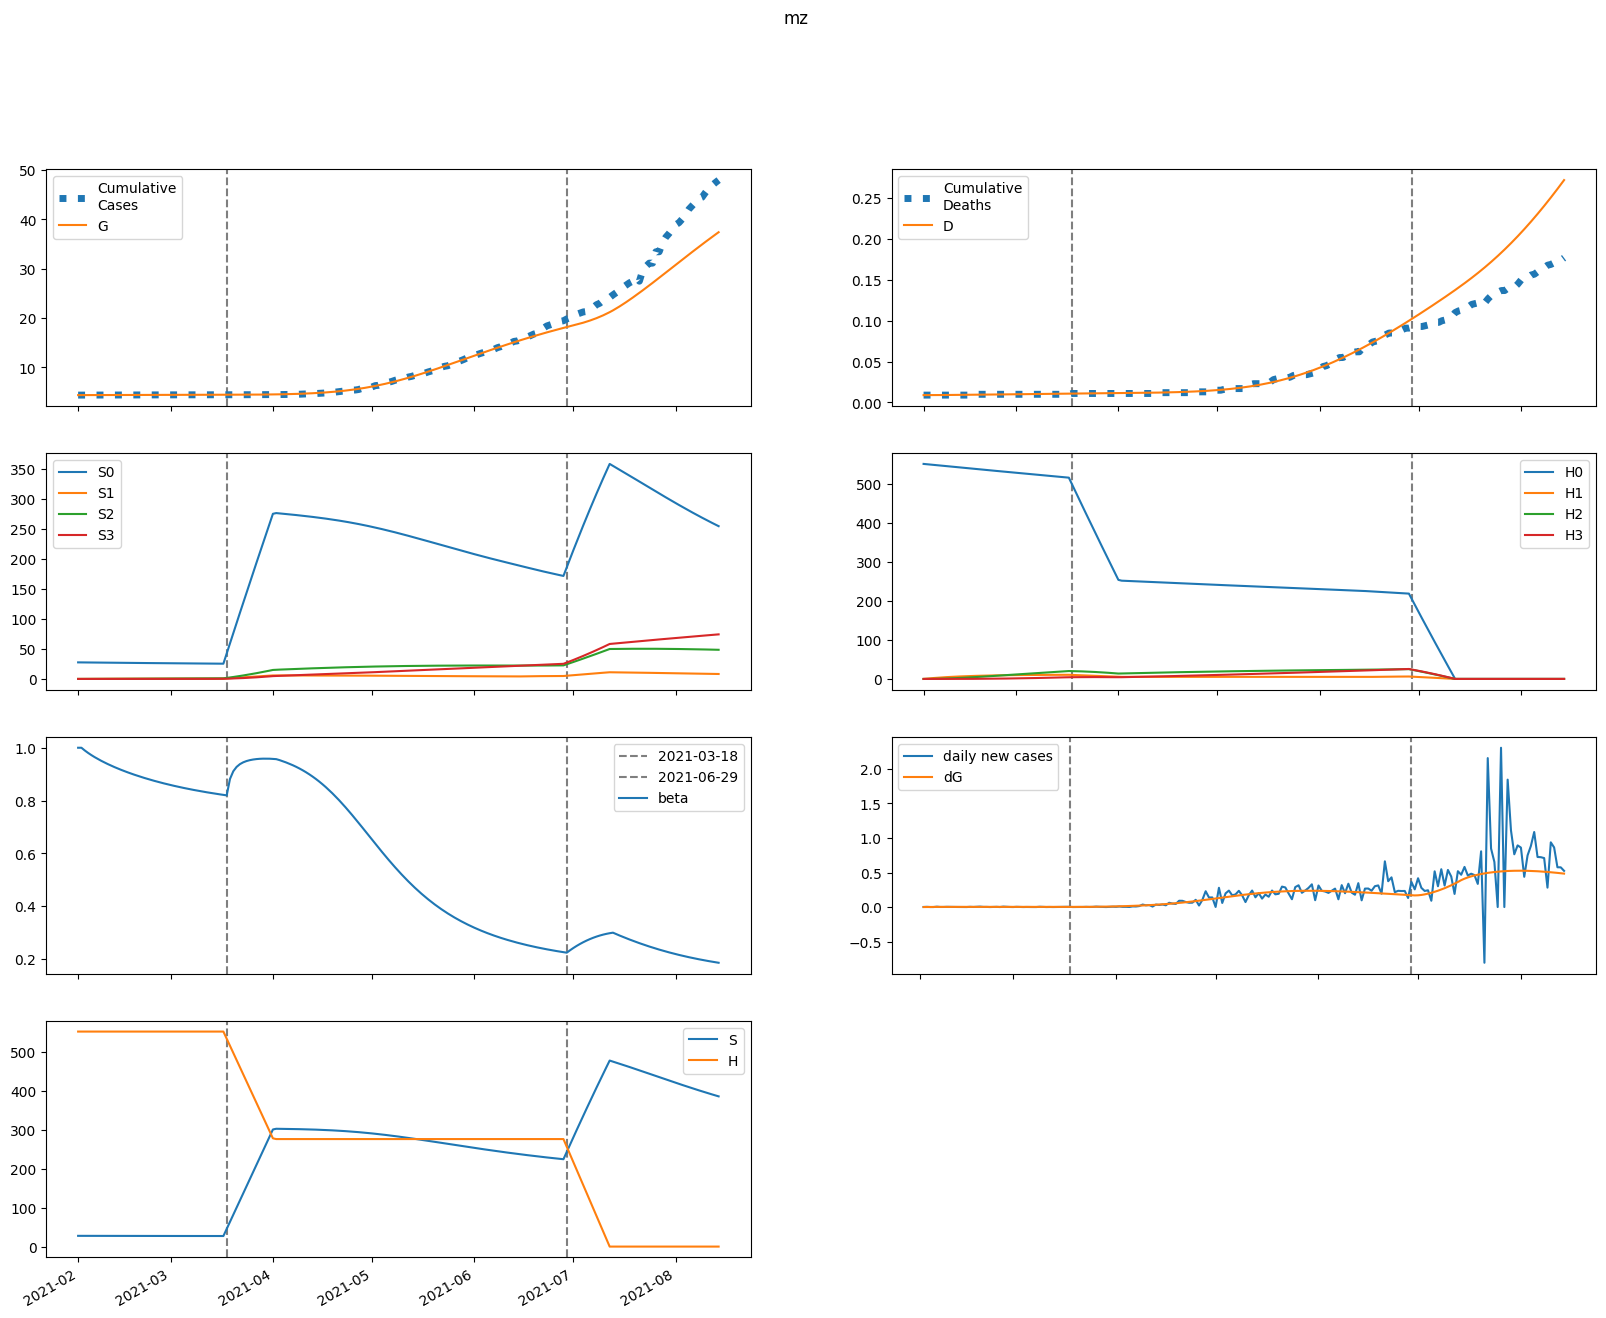

Data behind this chart, as committed beside it:
series, 2021-02-01, 2021-02-02, 2021-02-03, 2021-02-04, 2021-02-05, 2021-02-06, 2021-02-07, 2021-02-08, 2021-02-09, 2021-02-10, 2021-02-11, 2021-02-12, 2021-02-13, 2021-02-14, 2021-02-15, 2021-02-16, 2021-02-17, 2021-02-18, 2021-02-19, 2021-02-20, 2021-02-21, 2021-02-22, 2021-02-23
S, 27623, 27602, 27582, 27564, 27547, 27530, 27515, 27500, 27486, 27472, 27459, 27446, 27434, 27422, 27410, 27398, 27387, 27376, 27366, 27355, 27345, 27335, 27326
E, 0.0, 21.41, 36.8, 47.73, 55.35, 60.53, 63.89, 65.92, 66.97, 67.31, 67.12, 66.55, 65.72, 64.7, 63.54, 62.3, 61, 59.68, 58.34, 57, 55.66, 54.34, 53.05
I, 155.3, 122.7, 97.77, 78.61, 63.87, 52.49, 43.7, 36.86, 31.54, 27.37, 24.09, 21.49, 19.41, 17.74, 16.38, 15.27, 14.34, 13.56, 12.9, 12.32, 11.82, 11.37, 10.97
A, 695.2, 667.4, 644.2, 624.4, 607.2, 592, 578.2, 565.5, 553.7, 542.5, 531.8, 521.5, 511.5, 501.8, 492.3, 482.9, 473.8, 464.8, 456, 447.3, 438.7, 430.2, 421.9
IH, 0.0, 7.719, 13.72, 18.4, 22.07, 24.95, 27.23, 29.05, 30.5, 31.67, 32.62, 33.39, 34.02, 34.54, 34.97, 35.32, 35.62, 35.87, 36.07, 36.24, 36.38, 36.49, 36.58
IN, 24.85, 48.49, 65.75, 78.17, 86.92, 92.89, 96.74, 98.99, 100, 100.2, 99.66, 98.63, 97.24, 95.58, 93.74, 91.77, 89.71, 87.61, 85.49, 83.37, 81.25, 79.17, 77.11
D, 9.0, 9.0, 9.009, 9.026, 9.049, 9.076, 9.107, 9.14, 9.176, 9.213, 9.252, 9.292, 9.333, 9.375, 9.417, 9.46, 9.503, 9.547, 9.591, 9.635, 9.68, 9.724, 9.769
R, 0.0, 29.03, 58.2, 87.36, 116.4, 145.2, 173.7, 201.9, 229.8, 257.2, 284.2, 310.7, 336.8, 362.4, 387.6, 412.3, 436.5, 460.3, 483.6, 506.5, 528.9, 550.9, 572.4
G, 4372, 4372, 4373, 4374, 4376, 4378, 4380, 4382, 4385, 4387, 4390, 4392, 4395, 4397, 4399, 4402, 4404, 4406, 4408, 4411, 4413, 4415, 4417
H, 552431, 552431, 552431, 552431, 552431, 552431, 552431, 552431, 552431, 552431, 552431, 552431, 552431, 552431, 552431, 552431, 552431, 552431, 552431, 552431, 552431, 552431, 552431
S0, 27623, 27560, 27500, 27440, 27382, 27325, 27268, 27213, 27158, 27104, 27050, 26996, 26944, 26891, 26839, 26788, 26737, 26686, 26636, 26586, 26536, 26486, 26437
E0, 0.0, 21.41, 36.77, 47.66, 55.22, 60.33, 63.63, 65.59, 66.58, 66.85, 66.6, 65.98, 65.1, 64.02, 62.83, 61.54, 60.21, 58.85, 57.48, 56.11, 54.75, 53.41, 52.09
I0, 155.3, 122.7, 97.77, 78.61, 63.86, 52.49, 43.68, 36.84, 31.51, 27.34, 24.04, 21.43, 19.35, 17.67, 16.3, 15.18, 14.24, 13.45, 12.78, 12.2, 11.69, 11.24, 10.83
A0, 695.2, 667.4, 644.2, 624.4, 607.2, 592, 578.1, 565.4, 553.5, 542.2, 531.5, 521.1, 511, 501.2, 491.6, 482.2, 473, 463.9, 455, 446.2, 437.5, 428.9, 420.5
IH0, 0.0, 7.719, 13.72, 18.4, 22.07, 24.95, 27.23, 29.05, 30.5, 31.67, 32.61, 33.38, 34.01, 34.52, 34.95, 35.3, 35.6, 35.84, 36.04, 36.2, 36.33, 36.44, 36.52
IN0, 24.85, 48.49, 65.75, 78.17, 86.92, 92.89, 96.73, 98.99, 100, 100.2, 99.64, 98.61, 97.21, 95.54, 93.69, 91.71, 89.64, 87.53, 85.39, 83.26, 81.13, 79.03, 76.95
D0, 9.0, 9.0, 9.009, 9.026, 9.049, 9.076, 9.107, 9.14, 9.176, 9.213, 9.252, 9.292, 9.333, 9.375, 9.417, 9.46, 9.503, 9.547, 9.591, 9.635, 9.679, 9.724, 9.769
R0, 0.0, 29.03, 58.2, 87.36, 116.4, 145.2, 173.7, 201.9, 229.8, 257.2, 284.1, 310.7, 336.8, 362.4, 387.5, 412.2, 436.4, 460.1, 483.4, 506.2, 528.6, 550.5, 572
G0, 4372, 4372, 4373, 4374, 4376, 4378, 4380, 4382, 4385, 4387, 4390, 4392, 4395, 4397, 4399, 4402, 4404, 4406, 4408, 4410, 4412, 4414, 4416
H0, 552431, 551602, 550775, 549949, 549124, 548300, 547478, 546657, 545837, 545018, 544200, 543384, 542569, 541755, 540942, 540131, 539321, 538512, 537704, 536897, 536092, 535288, 534485
S1, 0.0, 41.4, 79.73, 115.2, 148, 178.4, 206.6, 232.6, 256.7, 278.9, 299.5, 318.5, 336.1, 352.4, 367.4, 381.2, 394, 405.8, 416.7, 426.7, 436, 444.5, 452.3
E1, 0.0, 0.0, 0.02951, 0.07648, 0.133, 0.1937, 0.2553, 0.3155, 0.373, 0.4268, 0.4765, 0.5218, 0.5627, 0.5992, 0.6314, 0.6596, 0.6839, 0.7045, 0.7218, 0.7359, 0.747, 0.7555, 0.7616
I1, 0.0, 0.0, 0.0, 0.001078, 0.003645, 0.007736, 0.01319, 0.01974, 0.02713, 0.03506, 0.04329, 0.05161, 0.05985, 0.06784, 0.0755, 0.08272, 0.08946, 0.09568, 0.1013, 0.1064, 0.111, 0.115, 0.1185
A1, 0.0, 0.0, 0.0, 0.004824, 0.01713, 0.03818, 0.06832, 0.1073, 0.1546, 0.2094, 0.2708, 0.3379, 0.4096, 0.4852, 0.5638, 0.6445, 0.7265, 0.8092, 0.892, 0.9743, 1.056, 1.136, 1.214
IH1, 0.0, 0.0, 0.0, 0.0, 5.3569131980150606e-05, 0.000234, 0.0006155, 0.001263, 0.002228, 0.003547, 0.005243, 0.007326, 0.009796, 0.01264, 0.01585, 0.01939, 0.02325, 0.0274, 0.03179, 0.03641, 0.04123, 0.04621, 0.05132
IN1, 0.0, 0.0, 0.0, 0.0, 0.0001725, 0.0007472, 0.001949, 0.003963, 0.006929, 0.01093, 0.016, 0.02215, 0.02932, 0.03746, 0.04648, 0.05629, 0.06677, 0.07781, 0.08931, 0.1012, 0.1132, 0.1254, 0.1377
D1, 0.0, 0.0, 0.0, 0.0, 0.0, 6.571750736906355e-08, 3.528194505972771e-07, 1.1078689081451826e-06, 2.657161445926169e-06, 5.390172914110272e-06, 9.741539267369489e-06, 1.6173745394256358e-05, 2.5161630845289227e-05, 3.7179178743980586e-05, 5.268868126169588e-05, 7.213216914289317e-05, 9.592488909398616e-05, 0.0001245, 0.0001581, 0.0001971, 0.0002417, 0.0002923, 0.000349
R1, 0.0, 0.0, 0.0, 0.0, 0.000193, 0.0008877, 0.002455, 0.005291, 0.009795, 0.01635, 0.0253, 0.03698, 0.05167, 0.06962, 0.09102, 0.116, 0.1448, 0.1774, 0.2139, 0.2544, 0.2988, 0.347, 0.3992
G1, 0.0, 0.0, 0.0, 0.001078, 0.003871, 0.008726, 0.0158, 0.02512, 0.03665, 0.05027, 0.06585, 0.08325, 0.1023, 0.1229, 0.1447, 0.1678, 0.1919, 0.2169, 0.2426, 0.269, 0.2958, 0.3231, 0.3507
H1, 0.0, 828.6, 1597, 2309, 2969, 3581, 4147, 4672, 5159, 5609, 6026, 6412, 6769, 7099, 7405, 7687, 7948, 8190, 8412, 8618, 8808, 8983, 9144
S2, 0.0, 0.0, 2.955, 8.611, 16.73, 27.1, 39.51, 53.78, 69.73, 87.21, 106.1, 126.2, 147.4, 169.6, 192.7, 216.6, 241.3, 266.5, 292.2, 318.5, 345.1, 372.1, 399.4
E2, 0.0, 0.0, 0.0, 0.0006859, 0.002426, 0.005395, 0.009649, 0.01517, 0.02189, 0.02972, 0.03856, 0.04828, 0.05876, 0.06988, 0.08153, 0.09358, 0.1059, 0.1185, 0.1311, 0.1438, 0.1564, 0.1689, 0.1811
I2, 0.0, 0.0, 0.0, 0.0, 2.504850200585836e-05, 0.0001084, 0.0002827, 0.0005758, 0.001009, 0.001597, 0.002347, 0.003263, 0.004342, 0.005577, 0.00696, 0.008477, 0.01012, 0.01186, 0.0137, 0.01562, 0.01759, 0.01962, 0.02167
A2, 0.0, 0.0, 0.0, 0.0, 0.0001121, 0.0005043, 0.001366, 0.002889, 0.005253, 0.008622, 0.01314, 0.01891, 0.02605, 0.03461, 0.04465, 0.05619, 0.06924, 0.08379, 0.09981, 0.1173, 0.1361, 0.1562, 0.1775
IH2, 0.0, 0.0, 0.0, 0.0, 0.0, 1.2450400798722952e-06, 6.6166412129636816e-06, 2.05816885389597e-05, 4.8931915871455495e-05, 9.844337395139736e-05, 0.0001765, 0.0002909, 0.0004493, 0.0006592, 0.0009278, 0.001262, 0.001666, 0.002148, 0.002709, 0.003355, 0.004087, 0.004908, 0.005819
IN2, 0.0, 0.0, 0.0, 0.0, 0.0, 4.008275436242099e-06, 2.115767066759788e-05, 6.535892998684348e-05, 0.0001543, 0.0003082, 0.0005486, 0.0008974, 0.001376, 0.002003, 0.002797, 0.003774, 0.004946, 0.006322, 0.007911, 0.009716, 0.01174, 0.01398, 0.01643
D2, 0.0, 0.0, 0.0, 0.0, 0.0, 0.0, 1.5273895170469588e-09, 9.644548627120107e-09, 3.489374005938068e-08, 9.492240625199897e-08, 2.1569070907765632e-07, 4.322483454858341e-07, 7.891109355324441e-07, 1.3402860077192937e-06, 2.1490054007193374e-06, 3.2872207964955982e-06, 4.834915490683754e-06, 6.879280273557774e-06, 9.51379546755854e-06, 1.2837255298734795e-05, 1.6952765161359935e-05, 2.196673711611517e-05, 2.798790421269077e-05
R2, 0.0, 0.0, 0.0, 0.0, 0.0, 4.486497329704998e-06, 2.4874299643910344e-05, 8.065025916545182e-05, 0.0001997, 0.000418, 0.0007792, 0.001334, 0.002138, 0.003253, 0.004744, 0.006678, 0.009127, 0.01216, 0.01585, 0.02026, 0.02547, 0.03154, 0.03853
G2, 0.0, 0.0, 0.0, 0.0, 2.504850200585836e-05, 0.0001137, 0.0003107, 0.0006631, 0.001217, 0.002016, 0.003102, 0.00451, 0.006273, 0.008419, 0.01097, 0.01395, 0.01737, 0.02123, 0.02556, 0.03035, 0.0356, 0.04131, 0.04748
H2, 0.0, 0.0, 59.19, 172.5, 335.4, 543.5, 792.8, 1080, 1400, 1752, 2132, 2537, 2965, 3413, 3879, 4362, 4859, 5369, 5890, 6421, 6960, 7506, 8059
S3, 0.0, 0.0, 0.0, 0.03517, 0.1377, 0.3368, 0.6592, 1.129, 1.769, 2.599, 3.637, 4.899, 6.401, 8.154, 10.17, 12.47, 15.04, 17.91, 21.08, 24.56, 28.35, 32.46, 36.88
E3, 0.0, 0.0, 0.0, 0.0, 4.382344597651543e-06, 1.9747325278550777e-05, 5.367056759102787e-05, 0.000114, 0.0002083, 0.0003437, 0.0005266, 0.0007628, 0.001057, 0.001413, 0.001834, 0.002323, 0.00288, 0.003506, 0.004201, 0.004964, 0.005794, 0.006689, 0.007646
I3, 0.0, 0.0, 0.0, 0.0, 0.0, 1.600417273982987e-07, 8.47642430485562e-07, 2.6299007888769433e-06, 6.240479352915451e-06, 1.2537151937246617e-05, 2.2457924468732122e-05, 3.697972045580174e-05, 5.708153174479894e-05, 8.371283983795351e-05, 0.0001178, 0.0001601, 0.0002113, 0.0002722, 0.0003431, 0.0004246, 0.0005168, 0.00062, 0.0007343
A3, 0.0, 0.0, 0.0, 0.0, 0.0, 7.1642719213201e-07, 3.91606121768718e-06, 1.2533455743240943e-05, 3.066378525155599e-05, 6.348274390492658e-05, 0.0001171, 0.0001985, 0.0003153, 0.0004755, 0.0006875, 0.0009599, 0.001301, 0.00172, 0.002224, 0.002822, 0.003521, 0.004327, 0.005247
IH3, 0.0, 0.0, 0.0, 0.0, 0.0, 0.0, 7.954901455435349e-09, 4.9983016509636553e-08, 1.800486126180923e-07, 4.878766088569996e-07, 1.1046535872351097e-06, 2.206473180373964e-06, 4.015682827370269e-06, 6.800381308181708e-06, 1.087235322943208e-05, 1.6583733659161953e-05, 2.432268661125389e-05, 3.4508362005868155e-05, 4.758537100973461e-05, 6.401799178005148e-05, 8.428428836551824e-05, 0.0001089, 0.0001383
IN3, 0.0, 0.0, 0.0, 0.0, 0.0, 0.0, 2.5609967596238782e-08, 1.5999558460210365e-07, 5.729957909408391e-07, 1.543530404246819e-06, 3.474116725428753e-06, 6.897653425420693e-06, 1.2477260922455426e-05, 2.1000232942296114e-05, 3.336723114617204e-05, 5.057783393255196e-05, 7.371347786513965e-05, 0.0001039, 0.0001424, 0.0001903, 0.0002489, 0.0003194, 0.000403
D3, 0.0, 0.0, 0.0, 0.0, 0.0, 0.0, 0.0, 9.75890920187871e-12, 7.107704400042637e-11, 2.9195697221922745e-10, 8.904739437026146e-10, 2.245640204120742e-09, 4.952496039391631e-09, 9.878852992446476e-09, 1.822142066553232e-08, 3.155939959225854e-08, 5.1903982352277694e-08, 8.174255313970016e-08, 1.240767006344787e-07, 1.8245345333509367e-07, 2.6098940661723897e-07, 3.6438763498146956e-07, 4.979474711879603e-07
R3, 0.0, 0.0, 0.0, 0.0, 0.0, 0.0, 2.866545801604862e-08, 1.8670260130721097e-07, 6.96618022538739e-07, 1.953733326074796e-06, 4.575186378273928e-06, 9.444784352153473e-06, 1.7752311193748127e-05, 3.102640911700812e-05, 5.11605409509611e-05, 8.04318431125147e-05, 0.0001215, 0.0001775, 0.0002518, 0.0003483, 0.0004713, 0.0006254, 0.0008155
G3, 0.0, 0.0, 0.0, 0.0, 0.0, 1.600417273982987e-07, 8.812072995372361e-07, 2.841238090433574e-06, 7.003374532736318e-06, 1.4608836241662435e-05, 2.7158972189148527e-05, 4.63907729119793e-05, 7.424818328656657e-05, 0.0001129, 0.0001645, 0.0002315, 0.0003163, 0.0004215, 0.0005495, 0.0007029, 0.0008842, 0.001096, 0.00134
H3, 0.0, 0.0, 0.0, 0.7046, 2.759, 6.752, 13.22, 22.66, 35.51, 52.18, 73.04, 98.43, 128.6, 163.9, 204.6, 250.7, 302.7, 360.5, 424.4, 494.6, 571, 653.9, 743.2
beta, 1, 1, 0.9898, 0.9806, 0.9722, 0.9645, 0.9573, 0.9505, 0.9441, 0.9381, 0.9323, 0.9268, 0.9215, 0.9164, 0.9115, 0.9069, 0.9023, 0.898, 0.8938, 0.8897, 0.8858, 0.882, 0.8784
